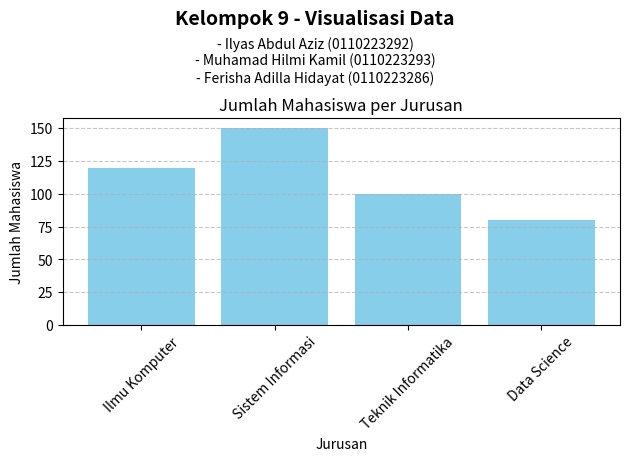

Reproduce this figure in Python.
import matplotlib.pyplot as plt

# Membuat List Nama
plt.figtext(0.5, 0.92, "Kelompok 9 - Visualisasi Data", ha='center', fontsize=14, fontweight='bold')
plt.figtext(0.5, 0.80, "- Ilyas Abdul Aziz (0110223292)\n- Muhamad Hilmi Kamil (0110223293)\n- Ferisha Adilla Hidayat (0110223286)",
            ha='center', fontsize=10)

jurusan = ['Ilmu Komputer', 'Sistem Informasi', 'Teknik Informatika', 'Data Science']
jumlah_mahasiswa = [120, 150, 100, 80]

plt.bar(jurusan, jumlah_mahasiswa, color='skyblue')
plt.title('Jumlah Mahasiswa per Jurusan')
plt.xlabel('Jurusan')
plt.ylabel('Jumlah Mahasiswa')
plt.xticks(rotation=45)
plt.grid(axis='y', linestyle='--', alpha=0.7)

plt.tight_layout(rect=[0, 0, 1, 0.80])

plt.show()
